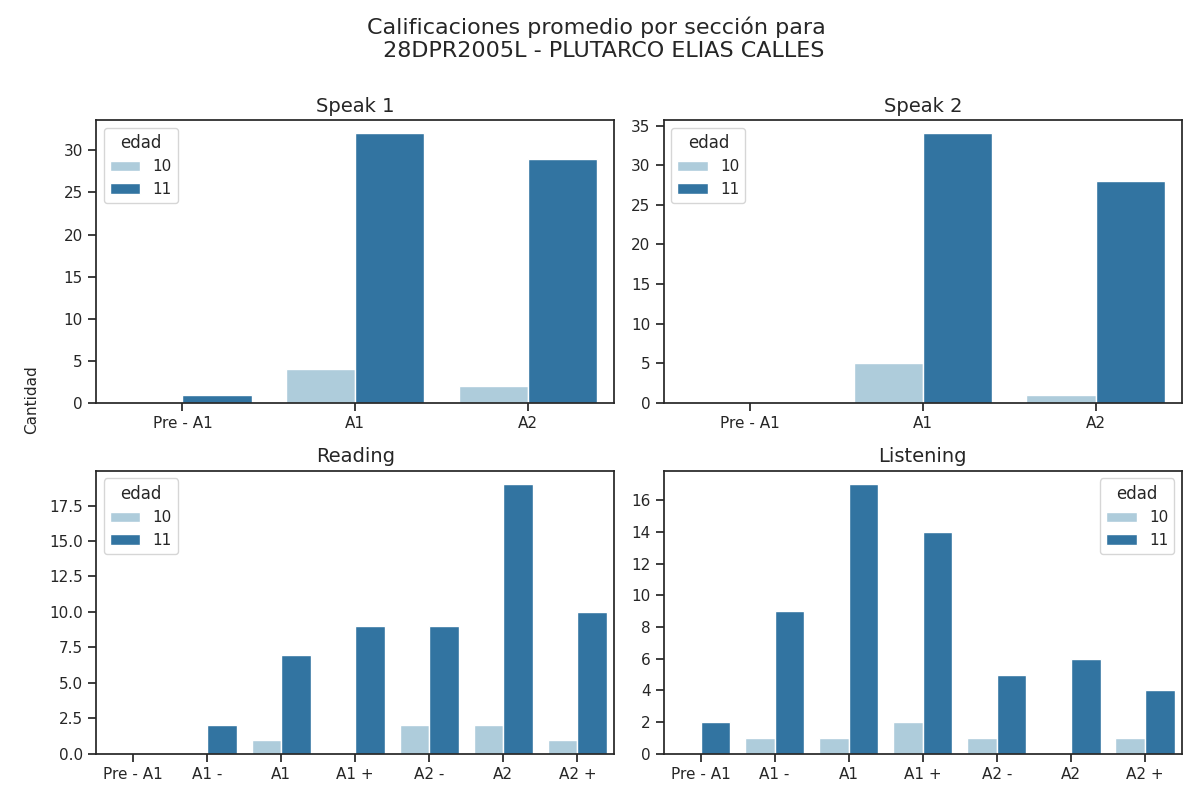

The table this chart was drawn from, first rows:
Sección, Calificación, Cantidad de alumnos con esa calificación, Edad
speak 1, Pre - A1, 1, 11
speak 1, A1, 32, 11
speak 1, A2, 29, 11
speak 2, Pre - A1, 0, 11
speak 2, A1, 34, 11
speak 2, A2, 28, 11
reading, Pre - A1, 0, 11
reading, A1 -, 2, 11
reading, A1, 7, 11
reading, A1 +, 9, 11
reading, A2 -, 9, 11
reading, A2, 19, 11
reading, A2 +, 10, 11
listening, Pre - A1, 2, 11
listening, A1 -, 9, 11
listening, A1, 17, 11
listening, A1 +, 14, 11
listening, A2 -, 5, 11
listening, A2, 6, 11
listening, A2 +, 4, 11
speak 1, Pre - A1, 0, 10
speak 1, A1, 4, 10
speak 1, A2, 2, 10
speak 2, Pre - A1, 0, 10
speak 2, A1, 5, 10
speak 2, A2, 1, 10
reading, Pre - A1, 0, 10
reading, A1 -, 0, 10
reading, A1, 1, 10
reading, A1 +, 0, 10
reading, A2 -, 2, 10
reading, A2, 2, 10
reading, A2 +, 1, 10
listening, Pre - A1, 0, 10
listening, A1 -, 1, 10
listening, A1, 1, 10
listening, A1 +, 2, 10
listening, A2 -, 1, 10
listening, A2, 0, 10
listening, A2 +, 1, 10
